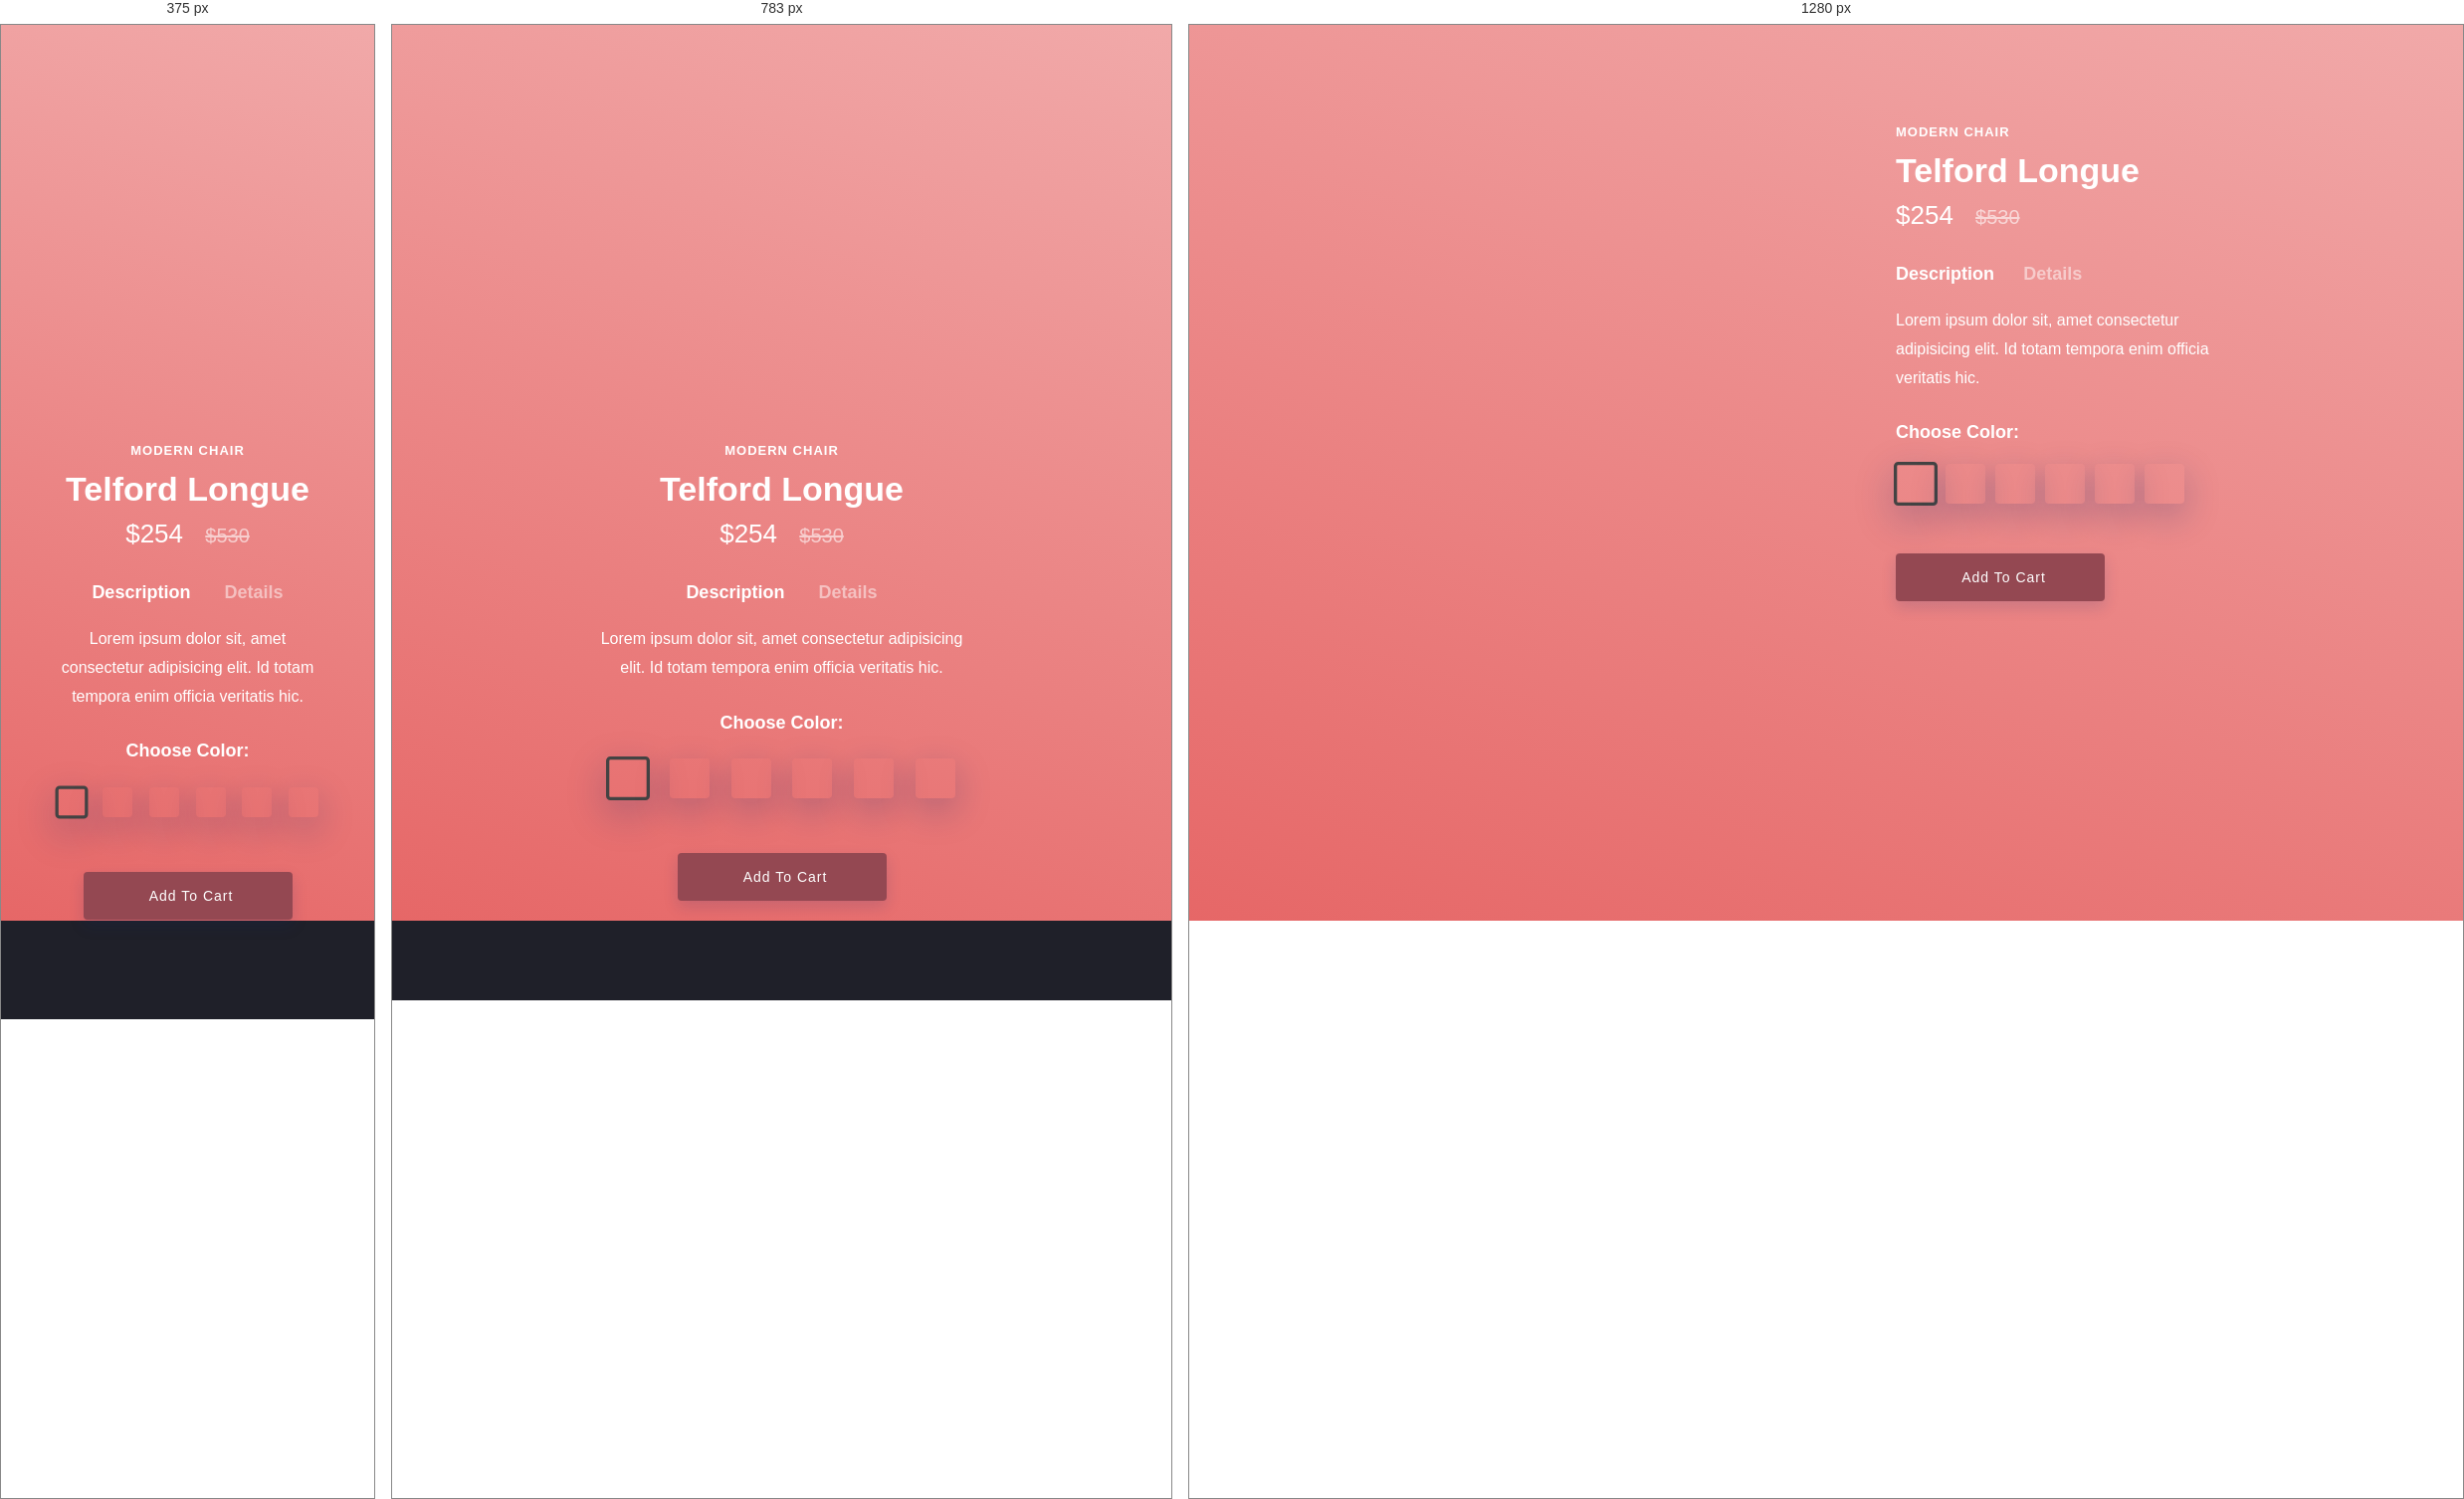
Rendered at 375 px, 783 px and 1280 px, left to right.

<!-- file: chair.html -->
<!DOCTYPE html>
<html lang="en">

<head>
	<meta charset="UTF-8" />
	<meta http-equiv="X-UA-Compatible" content="IE=edge" />
	<meta name="viewport" content="width=device-width, initial-scale=1.0" />
	<title>Modern Chair Page</title>
	<link rel="shortcut icon" href="./images/favicon.ico" type="image/x-icon" />

	<link rel="stylesheet" href="https://cdnjs.cloudflare.com/ajax/libs/normalize/5.0.0/normalize.min.css" />
	<link rel="stylesheet" href="https://unicons.iconscout.com/release/v2.1.9/css/unicons.css" />
	<link rel="stylesheet" href="./styles.css" />
</head>

<body>
	<div class="section-fluid-main">
		<div class="section">
			<div class="info-wrap mob-margin">
				<p class="title-up">Modern chair</p>
				<h2>Telford Longue</h2>
				<h4>$254 <span>$530</span></h4>
				<div class="section-fluid">
					<input class="desc-btn" type="radio" id="desc-1" name="desc-btn" checked />
					<label for="desc-1">Description</label>
					<input class="desc-btn" type="radio" id="desc-2" name="desc-btn" />
					<label for="desc-2">Details</label>
					<div class="section-fluid desc-sec accor-1">
						<p>
							Lorem ipsum dolor sit, amet consectetur adipisicing elit. Id totam tempora enim officia
							veritatis hic.
						</p>
					</div>
					<div class="section-fluid desc-sec accor-2">
						<div class="section-inline">
							<p><span>80</span>cm<br />Length</p>
						</div>
						<div class="section-inline">
							<p><span>65</span>cm<br />Width</p>
						</div>
						<div class="section-inline">
							<p><span>90</span>cm<br />Height</p>
						</div>
						<div class="section-inline">
							<p><span>17.6</span>lbs<br />Weight</p>
						</div>
					</div>
				</div>
				<h5>Choose Color:</h5>
			</div>
			<input class="color-btn for-color-1" type="radio" id="color-1" name="color-btn" checked  />
			<label class="first-color" for="color-1"></label>
			<input class="color-btn for-color-2" type="radio" id="color-2" name="color-btn" />
			<label class="color-2" for="color-2"></label>
			<input class="color-btn for-color-3" type="radio" id="color-3" name="color-btn"  />
			<label class="color-3" for="color-3"></label>
			<input class="color-btn for-color-4" type="radio" id="color-4" name="color-btn" />
			<label class="color-4" for="color-4"></label>
			<input class="color-btn for-color-5" type="radio" id="color-5" name="color-btn" />
			<label class="color-5" for="color-5"></label>
			<input class="color-btn for-color-6" type="radio" id="color-6" name="color-btn" />
			<label class="color-6" for="color-6"></label>
			<div class="info-wrap">
				<a href="#" class="btn"><i class="uil uil-shopping-cart icon"></i> Add To Cart</a>
			</div>
			<div class="img-wrap chair-1"></div>
			<div class="img-wrap chair-2"></div>
			<div class="img-wrap chair-3"></div>
			<div class="img-wrap chair-4"></div>
			<div class="img-wrap chair-5"></div>
			<div class="img-wrap chair-6"></div>
			<div class="back-color"></div>
			<div class="back-color chair-2"></div>
			<div class="back-color chair-3"></div>
			<div class="back-color chair-4"></div>
			<div class="back-color chair-5"></div>
			<div class="back-color chair-6"></div>
		</div>
		
	</div>
</body>

</html>

/* @media block from styles.css */
@media screen and (max-width: 991px) {
  .section {
    margin: 0 auto;
    text-align: center;
    max-width: calc(100% - 40px);
    width: 370px;
  }
  label.first-color {
    margin-left: 0;
  }
  .info-wrap {
    margin-left: 0;
    width: 370px;
    margin: 0 auto;
    text-align: center;
  }
  .img-wrap {
    width: 375px;
    height: 308px;
    left: 50%;
    margin-left: -190px;
  }
  .mob-margin {
    margin-top: 320px;
  }
  .desc-btn:checked + label,
  .desc-btn:not(:checked) + label {
    margin-right: 15px;
    margin-left: 15px;
  }
  .color-btn:checked + label,
  .color-btn:not(:checked) + label {
    height: 40px;
    width: 40px;
    margin: 5px auto;
    text-align: center;
  }
  .section-inline {
    margin: 0 5px;
  }
}

/* @media block from styles.css */
@media screen and (max-width: 575px) {
  .section {
    width: 280px;
  }
  .info-wrap {
    width: 280px;
  }
  .color-btn:checked + label,
  .color-btn:not(:checked) + label {
    height: 30px;
    width: 30px;
  }
  .section-inline p span {
    font-size: 24px;
    line-height: 1.1;
  }
  .section-inline p {
    font-size: 14px;
  }
}